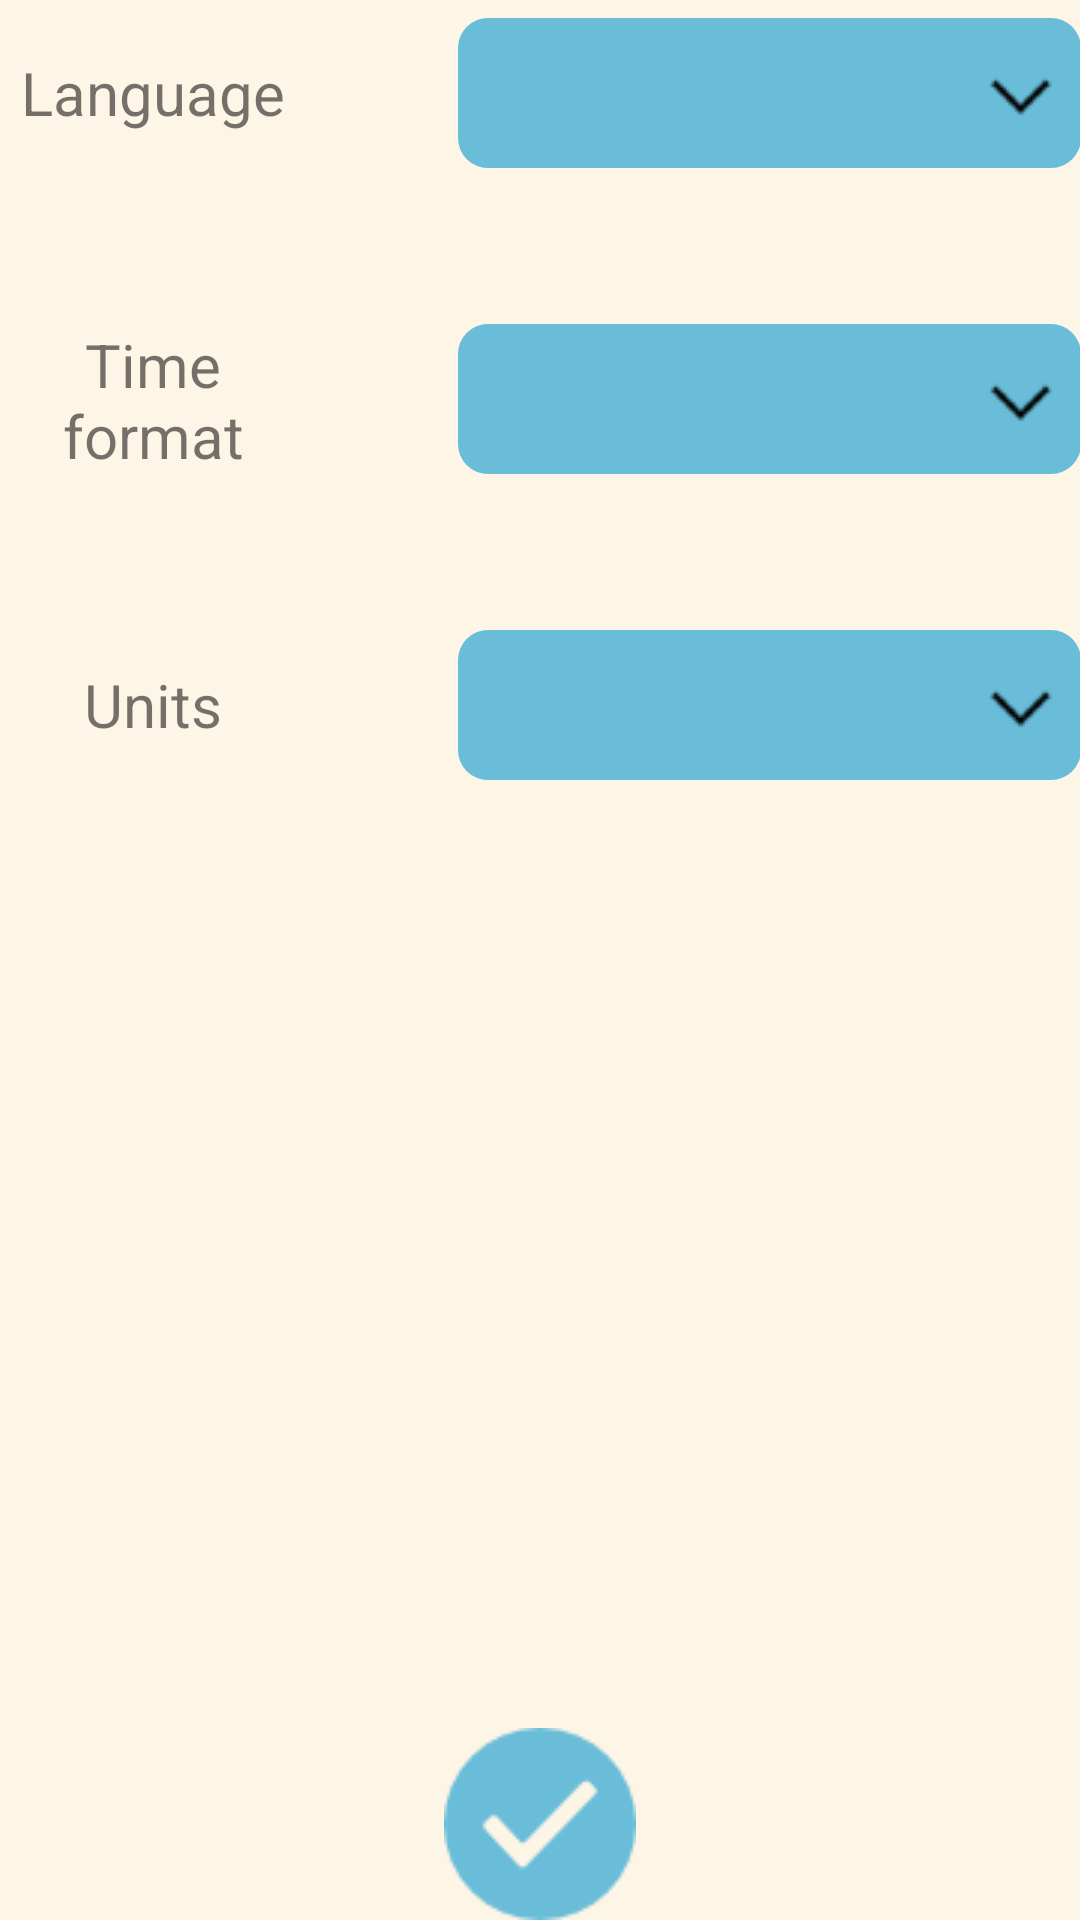

Write the Android layout XML for this screen, with the resource values it uses.
<!-- AndroidManifest.xml: application theme AppTheme -->
<!-- res/layout/activity_primary_data0.xml -->
<?xml version="1.0" encoding="utf-8"?>
<RelativeLayout xmlns:android="http://schemas.android.com/apk/res/android"
    xmlns:tools="http://schemas.android.com/tools"
    android:id="@+id/activity_primary_data"
    android:layout_width="match_parent"
    android:layout_height="match_parent"
    android:paddingBottom="@dimen/activity_vertical_margin"
    android:paddingLeft="@dimen/activity_horizontal_margin"
    android:paddingRight="@dimen/activity_horizontal_margin"
    android:paddingTop="@dimen/activity_vertical_margin"
    android:background="#FFFDF5E5"
    tools:context="com.diasafenight.diasafenight.PrimaryData">

    <LinearLayout
        android:layout_width="fill_parent"
        android:layout_height="wrap_content"
        android:paddingTop="6dip"
        android:id="@+id/plinearLayout">
        <TextView
            android:text="Language"
            android:textSize="20dp"
            android:layout_width="103dp"
            android:layout_height="50dp"
            android:gravity="center" />
        <Spinner
            android:layout_height="50dp"
            android:textSize="20pt"
            android:id="@+id/editLanguage"
            android:layout_width="match_parent"
            android:layout_marginLeft="50dp"
            style="@style/SpinnerTheme"

            android:spinnerMode="dropdown" />
    </LinearLayout>

    <LinearLayout
        android:layout_width="fill_parent"
        android:layout_height="wrap_content"
        android:paddingTop="6dip"
        android:layout_alignParentBottom="true"
        android:layout_alignParentLeft="true"
        android:layout_alignParentStart="true">


        <TextView
            android:layout_width="wrap_content"
            android:layout_height="wrap_content"
            android:id="@+id/textView4"
            android:layout_weight="0.29" />

        <TextView
            android:id="@+id/OkPrimary0Input"
            android:gravity="center"
            android:onClick="onClick"
            android:layout_width="64dp"
            android:layout_height="wrap_content"
            android:text=""
            android:drawableRight="@drawable/checked1"
            android:drawableEnd="@drawable/checked1"
            />

        <TextView
            android:layout_width="wrap_content"
            android:layout_height="wrap_content"
            android:id="@+id/textView11"
            android:layout_weight="0.29" />

    </LinearLayout>


    <LinearLayout

        android:layout_width="fill_parent"
        android:layout_height="wrap_content"
        android:layout_marginTop="52dp"
        android:weightSum="1"
        android:id="@+id/plinearLayout2"
        android:layout_below="@+id/plinearLayout"
        android:layout_alignParentLeft="true"
        android:layout_alignParentStart="true">

        <TextView
            android:text="Time format"
            android:textSize="20dp"
            android:layout_width="103dp"
            android:gravity="center"
            android:layout_height="match_parent" />

        <Spinner
            android:layout_height="50dp"
            android:textSize="20pt"
            android:id="@+id/editDTFormat"
            android:layout_width="match_parent"
            android:layout_marginLeft="50dp"
            style="@style/SpinnerTheme"

            android:spinnerMode="dropdown" />
    </LinearLayout>

    <LinearLayout

        android:layout_width="fill_parent"
        android:layout_height="wrap_content"
        android:weightSum="1"
        android:id="@+id/plinearLayout3"
        android:layout_below="@+id/plinearLayout2"
        android:layout_alignParentLeft="true"
        android:layout_alignParentStart="true"
        android:layout_marginTop="52dp">

        <TextView
            android:text="Units"
            android:textSize="20dp"

            android:gravity="center"
            android:layout_height="match_parent"
            android:layout_width="103dp"/>

        <Spinner
            android:layout_height="50dp"
            android:textSize="20pt"
            android:id="@+id/munit"
            android:layout_width="match_parent"
            android:layout_marginLeft="50dp"
            style="@style/SpinnerTheme"

            android:spinnerMode="dropdown" />


    </LinearLayout>


</RelativeLayout>
<!-- resources referenced by this layout -->
<resources>
  <!-- drawable checked1: png bitmap (drawable, 1424 bytes) -->
  <style name="SpinnerTheme" parent="android:Widget.Spinner">
          <item name="android:background">@drawable/bg_spinner</item>
      </style>
  <style name="AppTheme" parent="Theme.AppCompat.Light.DarkActionBar">
          
          <item name="colorPrimary">@color/DiaSafe_bluemain_001</item>
          <item name="colorPrimaryDark">@color/DiaSafe_toptop001</item>
          <item name="colorAccent">@color/DiaSafe_pinkElement_001</item>
          <item name="android:textColorPrimary">@color/colorAccent</item>
          <item name="android:windowNoTitle">true</item>
          <item name="android:windowFullscreen">true</item>
          <item name="android:actionBarStyle">@style/AppTheme.ActionBarStyle</item>
          <item name="actionBarStyle">@style/AppTheme.ActionBarStyle</item>
      </style>
  <!-- drawable bg_spinner (drawable) -->
  <?xml version="1.0" encoding="utf-8"?>
  <selector xmlns:android="http://schemas.android.com/apk/res/android">
  
      <item>
          <layer-list>
  
  
              <item>
                  <shape>
                      <gradient android:angle="90" android:endColor="#FF69BDD9" android:startColor="#FF69BDD9" android:type="linear"/>
  
                      <corners android:radius="10dp" />
  
                      <padding android:bottom="3dp" android:left="3dp" android:right="3dp" android:top="3dp" />
                  </shape>
              </item>
  
              <item android:right="5dp">
  
                  <bitmap android:gravity="center_vertical|right" android:src="@drawable/expand_arrow_icon32" />
  
              </item>
  
  
          </layer-list>
  
  
      </item>
  
  
  </selector>
  <color name="DiaSafe_bluemain_001">#69bdd9</color>
  <color name="DiaSafe_toptop001">#22809f</color>
  <color name="DiaSafe_pinkElement_001">#f6a6b2</color>
  <color name="colorAccent">#000000</color>
  <style name="AppTheme.ActionBarStyle" parent="@style/Widget.AppCompat.Light.ActionBar">
          <item name="background">@color/DiaSafe_ActionBarBackground</item>
          <item name="logo">@drawable/logo112</item>
          <item name="displayOptions">useLogo|showHome</item>
          
  
      </style>
  <!-- drawable expand_arrow_icon32: png bitmap (drawable, 332 bytes) -->
  <color name="DiaSafe_ActionBarBackground">#000000</color>
  <!-- drawable logo112: png bitmap (drawable, 7686 bytes) -->
</resources>
